Run: headless pygame with SDL's dummy video driver; simulated clock (each Clock.tick advances the game by its frame time, no real sleeping); random seed 0; keys injected as events and as key.get_pressed() state; no mouse input.
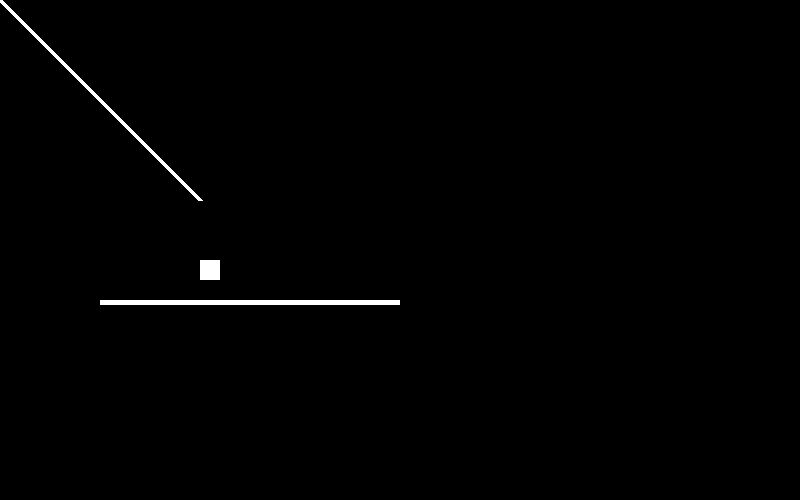
Frame 1 of 4 · flips 1–60 · no input
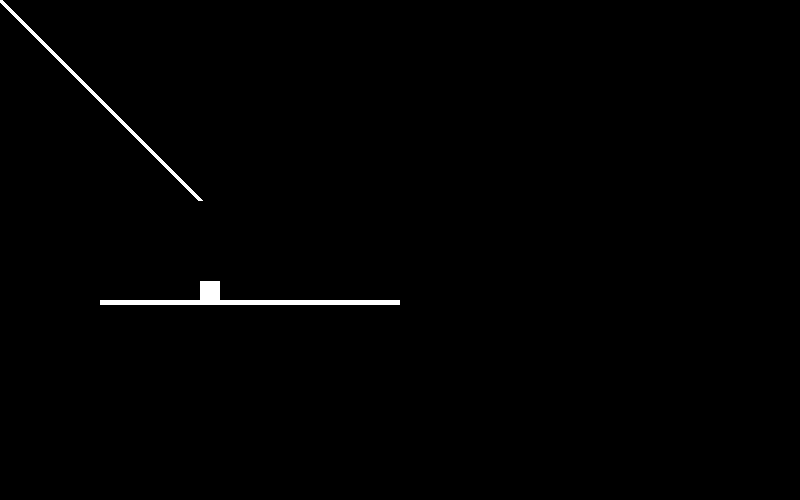
Frame 2 of 4 · flips 61–180 · tapped SPACE, RETURN · held RIGHT (→), D
Frame 3 of 4 · flips 181–300 · held DOWN (↓), S · screen unchanged from frame 2, image omitted
Frame 4 of 4 · flips 301–420 · held LEFT (←), A, UP (↑), W · screen unchanged from frame 3, image omitted

The pygame program that drew these frames:

#PROJECT
import pygame
import random

# -- Global Constants

#colours
BLACK = (0,0,0)
WHITE = (255,255,255)

# -- Initialise PyGame
pygame.init()

#screen size
size = (800, 500)
screen = pygame.display.set_mode(size)

# -- Title of new window/screen
pygame.display.set_caption("Road Rush")

## -- Define the class Player which is a sprite
class Player(pygame.sprite.Sprite):
    # Define the constructor for Player
    def __init__(self):
        
        # Call the sprite constructor
        super().__init__()
        # Create a sprite and fill it with colour
        self.width = 20
        self.height = 20
        self.image = pygame.Surface([self.width,self.height])
        self.image.fill(WHITE)
        # Set the position of the sprite
        self.rect = self.image.get_rect()
        self.rect.x = 200
        self.rect.y = 200
        self.v_gravity = 1
        self.h_speed = 0

    def update(self):
        self.rect.x = self.rect.x + self.h_speed
        self.rect.y = self.rect.y + self.v_gravity
        #Reset position of Player once off the screen
        if self.rect.y >= size[1]:
            self.rect.x = 200
            self.rect.y = 200
    #End Method

    def player_set_speed(self, val):
        self.h_speed = val
    # End Method

    def player_set_v_gravity(self, val):
        self.v_gravity = val

# End Player class

class Path(pygame.sprite.Sprite):
    # Define the constructor for Path
    def __init__(self):

        # Call the sprite constructor
        super().__init__()
        self.width = 300
        self.height = 5
        self.image = pygame.Surface([self.width,self.height])
        self.image.fill(WHITE)
        # Set the position of the sprite
        self.rect = self.image.get_rect()
        self.rect.x = 100
        self.rect.y = 300

# Create a sprite group of all sprites
all_sprites_group = pygame.sprite.Group()
# Create a sprite group of the paths
path_group = pygame.sprite.Group()

# Create the Objects
my_Player = Player()
all_sprites_group.add(my_Player)

my_Path = Path()
path_group.add(my_Path)
all_sprites_group.add(my_Path)

# -- Manages how fast screen refreshes
clock = pygame.time.Clock()

# -- Exit game flag set to false
done = False

### -- Game Loop
while not done:
    
    # -- User inputs here
    for event in pygame.event.get():
        if event.type == pygame.QUIT:
            done = True
        elif event.type == pygame.KEYDOWN: # - A key is down
            if event.key == pygame.K_SPACE: # - If the left key pressed
                my_Player.player_set_speed(4) # - Speed set to 4
        elif event.type == pygame.KEYUP: # - A key released            
            if event.key == pygame.K_SPACE:
                my_Player.player_set_speed(0) # Speed set to 0
                #Endif
            #Endif
        #Endif

# -- Game logic goes after this comment

    player_path_collision_group = pygame.sprite.spritecollide(my_Player, path_group, False)
    for count in player_path_collision_group:
        my_Player.player_set_v_gravity(0)
    #Nextcount

    # When not touching path, Player should fall
    if my_Player.rect.x >= 400:
        my_Player.player_set_v_gravity(2)
    #Endif


# -- Screen background is BLACK
    screen.fill(BLACK)

# Update each sprite each loop
    all_sprites_group.update()

# -- Draw here
    all_sprites_group.draw(screen)
    pygame.draw.line(screen, WHITE, (0,0), (200,200), 5)
    
# -- flip display to reveal new position of objects
    pygame.display.flip()
# - The clock ticks over
    clock.tick(60)
#End While - End of game loop
pygame.quit()
#HOW DO CREATE A LINE CLASS AND HOW DO YOU GET SCREEN TO MOVE WITH PLAYER
